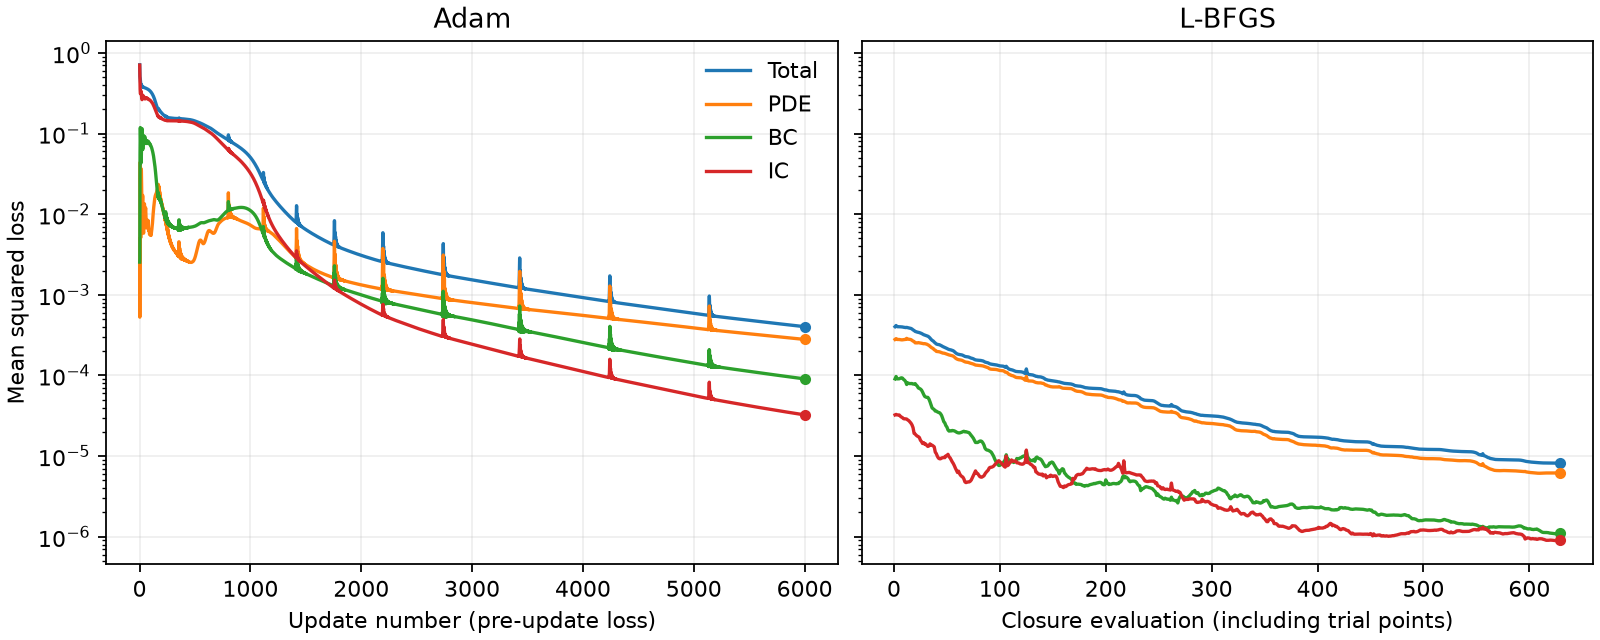

The file beside this chart, header and first rows:
phase, evaluation, total, pde, bc, ic
adam, 1, 0.7132, 0.004899, 0.002548, 0.7057
adam, 2, 0.5843, 0.0005287, 0.002802, 0.5809
adam, 3, 0.5113, 0.01035, 0.02244, 0.4785
adam, 4, 0.4853, 0.02784, 0.05575, 0.4017
adam, 5, 0.4844, 0.04185, 0.0902, 0.3523
adam, 6, 0.4828, 0.04428, 0.1127, 0.3259
adam, 7, 0.4691, 0.03599, 0.1188, 0.3144
adam, 8, 0.4463, 0.02287, 0.1115, 0.3119
adam, 9, 0.4225, 0.0111, 0.09643, 0.315
adam, 10, 0.4054, 0.005098, 0.07877, 0.3215
adam, 11, 0.3986, 0.006706, 0.06271, 0.3292
adam, 12, 0.4008, 0.01466, 0.05091, 0.3352
adam, 13, 0.4064, 0.02502, 0.04448, 0.3369
adam, 14, 0.4092, 0.03321, 0.04335, 0.3326
adam, 15, 0.4065, 0.0365, 0.04706, 0.323
adam, 16, 0.3999, 0.03475, 0.05523, 0.3099
adam, 17, 0.393, 0.02967, 0.06734, 0.296
adam, 18, 0.3892, 0.02356, 0.08214, 0.2835
adam, 19, 0.3892, 0.01826, 0.09716, 0.2738
adam, 20, 0.3913, 0.01464, 0.1092, 0.2675
adam, 21, 0.3922, 0.01261, 0.1154, 0.2642
adam, 22, 0.3901, 0.01172, 0.1147, 0.2637
adam, 23, 0.3855, 0.01171, 0.1081, 0.2657
adam, 24, 0.3806, 0.01249, 0.09785, 0.2702
adam, 25, 0.3773, 0.01395, 0.08649, 0.2768
adam, 26, 0.3764, 0.01567, 0.07628, 0.2845
adam, 27, 0.3774, 0.01695, 0.06869, 0.2917
adam, 28, 0.3786, 0.01716, 0.06439, 0.2971
adam, 29, 0.3788, 0.01602, 0.06342, 0.2994
adam, 30, 0.3778, 0.01382, 0.0655, 0.2985
adam, 31, 0.3763, 0.01119, 0.07008, 0.295
adam, 32, 0.3752, 0.00882, 0.07637, 0.29
adam, 33, 0.3752, 0.00714, 0.08325, 0.2848
adam, 34, 0.3759, 0.006213, 0.08935, 0.2803
adam, 35, 0.3765, 0.005841, 0.09341, 0.2773
adam, 36, 0.3764, 0.00581, 0.09462, 0.276
adam, 37, 0.3754, 0.00608, 0.09299, 0.2764
adam, 38, 0.3741, 0.006774, 0.0892, 0.2781
adam, 39, 0.3729, 0.008003, 0.0844, 0.2805
adam, 40, 0.3724, 0.009674, 0.07978, 0.283
adam, 41, 0.3724, 0.01144, 0.07632, 0.2846
adam, 42, 0.3723, 0.01283, 0.07463, 0.2848
adam, 43, 0.3718, 0.0135, 0.07492, 0.2834
adam, 44, 0.371, 0.01336, 0.07703, 0.2806
adam, 45, 0.3702, 0.01262, 0.08048, 0.2771
adam, 46, 0.3697, 0.01163, 0.08448, 0.2736
adam, 47, 0.3695, 0.01073, 0.08807, 0.2707
adam, 48, 0.3694, 0.01013, 0.09034, 0.269
adam, 49, 0.3691, 0.009917, 0.09072, 0.2685
adam, 50, 0.3686, 0.01009, 0.08917, 0.2693
adam, 51, 0.3679, 0.01058, 0.08619, 0.2711
adam, 52, 0.3673, 0.01123, 0.08257, 0.2735
adam, 53, 0.3669, 0.01178, 0.07918, 0.2759
adam, 54, 0.3666, 0.012, 0.0767, 0.2779
adam, 55, 0.3662, 0.01172, 0.07551, 0.2789
adam, 56, 0.3656, 0.01095, 0.07567, 0.279
adam, 57, 0.365, 0.009865, 0.07692, 0.2783
adam, 58, 0.3645, 0.008722, 0.07876, 0.277
adam, 59, 0.3641, 0.007745, 0.08056, 0.2758
adam, 60, 0.3637, 0.007072, 0.08173, 0.2749
... 6,570 more rows
